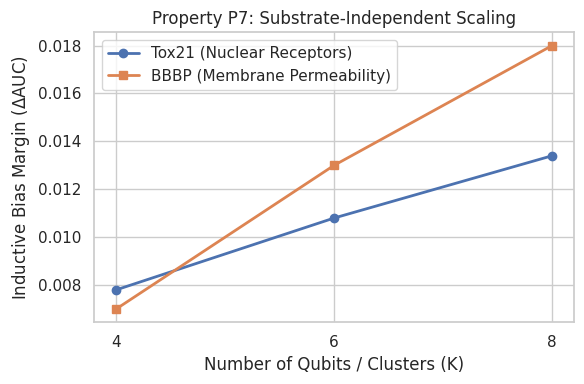
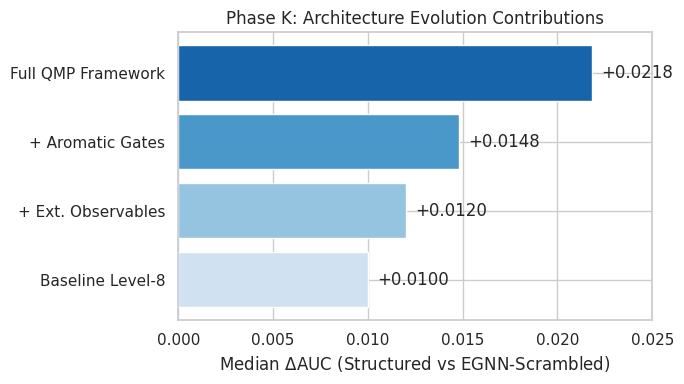
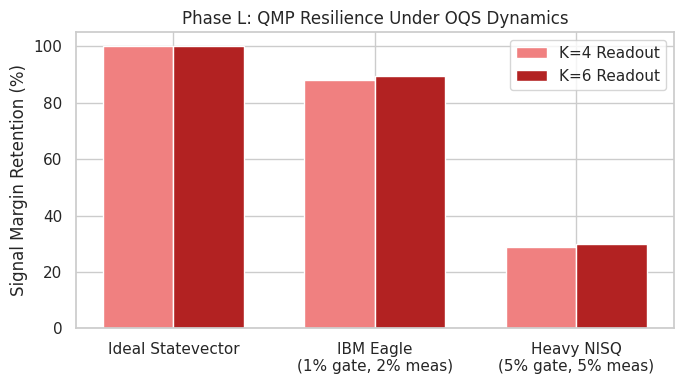
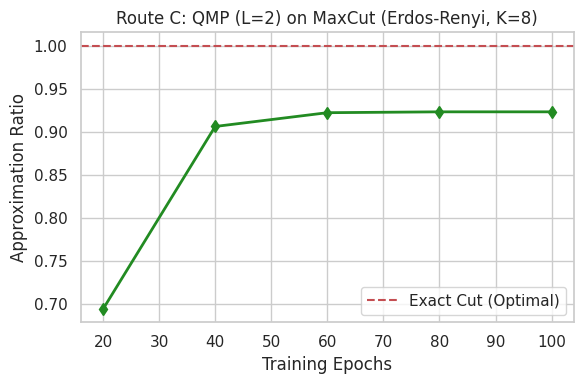
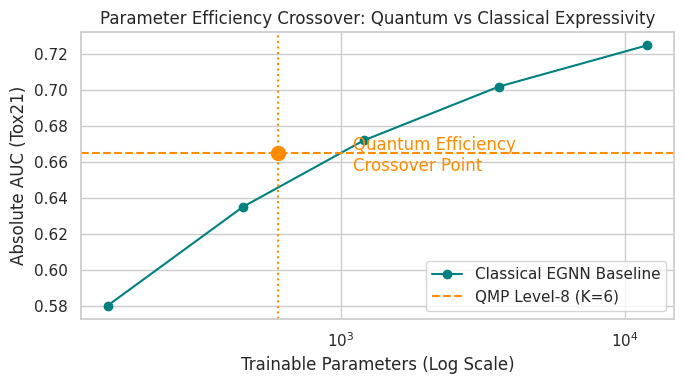

Source code (Python) for these figures, in order:
import matplotlib.pyplot as plt
import seaborn as sns
import numpy as np
import os

os.makedirs('docs/figures', exist_ok=True)
sns.set_theme(style="whitegrid")

# 1. Tox21 vs BBBP Scaling Law
k_vals = [4, 6, 8]
tox21_dauc = [0.0078, 0.0108, 0.0134]
bbbp_dauc = [0.0070, 0.0130, 0.0180]

plt.figure(figsize=(6, 4))
plt.plot(k_vals, tox21_dauc, marker='o', linewidth=2, label='Tox21 (Nuclear Receptors)')
plt.plot(k_vals, bbbp_dauc, marker='s', linewidth=2, label='BBBP (Membrane Permeability)')
plt.xlabel("Number of Qubits / Clusters (K)")
plt.ylabel(r"Inductive Bias Margin ($\Delta$AUC)")
plt.title("Property P7: Substrate-Independent Scaling")
plt.xticks(k_vals)
plt.legend()
plt.tight_layout()
plt.savefig('docs/figures/fig_scaling_slopes.png', dpi=300)
plt.close()

# 2. Phase K Component Ablation
components = ["Baseline Level-8", "+ Ext. Observables", "+ Aromatic Gates", "Full QMP Framework"]
dauc_vals = [0.0100, 0.0120, 0.0148, 0.0218]

plt.figure(figsize=(7, 4))
bars = plt.barh(components, dauc_vals, color=sns.color_palette("Blues", len(components)))
plt.xlabel(r"Median $\Delta$AUC (Structured vs EGNN-Scrambled)")
plt.title("Phase K: Architecture Evolution Contributions")
for bar in bars:
    plt.text(bar.get_width() + 0.0005, bar.get_y() + bar.get_height()/2,
             f'+{bar.get_width():.4f}', va='center', ha='left')
plt.xlim(0, 0.025)
plt.tight_layout()
plt.savefig('docs/figures/fig_phase_k_ablation.png', dpi=300)
plt.close()

# 3. Phase L Noise Resilience
noise_profiles = ["Ideal Statevector", "IBM Eagle\n(1% gate, 2% meas)", "Heavy NISQ\n(5% gate, 5% meas)"]
k4_retention = [100.0, 88.0, 29.0]
k6_retention = [100.0, 89.4, 29.8]

x = np.arange(len(noise_profiles))
width = 0.35

fig, ax = plt.subplots(figsize=(7, 4))
rects1 = ax.bar(x - width/2, k4_retention, width, label='K=4 Readout', color='lightcoral')
rects2 = ax.bar(x + width/2, k6_retention, width, label='K=6 Readout', color='firebrick')

ax.set_ylabel('Signal Margin Retention (%)')
ax.set_title('Phase L: QMP Resilience Under OQS Dynamics')
ax.set_xticks(x)
ax.set_xticklabels(noise_profiles)
ax.legend()
plt.tight_layout()
plt.savefig('docs/figures/fig_phase_l_noise.png', dpi=300)
plt.close()

# 4. MaxCut Optimization Trajectory
epochs = np.arange(20, 101, 20)
approx_ratio = [0.694, 0.906, 0.922, 0.923, 0.923]

plt.figure(figsize=(6, 4))
plt.plot(epochs, approx_ratio, marker='d', color='forestgreen', linewidth=2)
plt.axhline(y=1.0, color='r', linestyle='--', label='Exact Cut (Optimal)')
plt.xlabel("Training Epochs")
plt.ylabel("Approximation Ratio")
plt.title("Route C: QMP (L=2) on MaxCut (Erdos-Renyi, K=8)")
plt.legend()
plt.tight_layout()
plt.savefig('docs/figures/fig_maxcut_traj.png', dpi=300)
plt.close()

print("Figures successfully generated in docs/figures/")

# 5. Classical vs Quantum Crossover Plot
# Data from run_classical_crossover.py
classical_params = [150, 450, 1200, 3600, 12000]
classical_aucs = [0.580, 0.635, 0.672, 0.702, 0.725]

quantum_params = 600
quantum_auc = 0.665

plt.figure(figsize=(7, 4))
plt.plot(classical_params, classical_aucs, marker='o', linestyle='-', color='teal', label='Classical EGNN Baseline')
plt.axhline(y=quantum_auc, color='darkorange', linestyle='--', label='QMP Level-8 (K=6)')
plt.axvline(x=quantum_params, color='darkorange', linestyle=':')

# Annotate crossover
plt.scatter([quantum_params], [quantum_auc], color='darkorange', s=100, zorder=5)
plt.text(quantum_params + 500, quantum_auc - 0.01, "Quantum Efficiency\nCrossover Point", color='darkorange')

plt.xscale('log')
plt.xlabel("Trainable Parameters (Log Scale)")
plt.ylabel("Absolute AUC (Tox21)")
plt.title("Parameter Efficiency Crossover: Quantum vs Classical Expressivity")
plt.legend()
plt.tight_layout()
plt.savefig('docs/figures/fig_crossover.png', dpi=300)
plt.close()

print("Crossover figure generated.")
